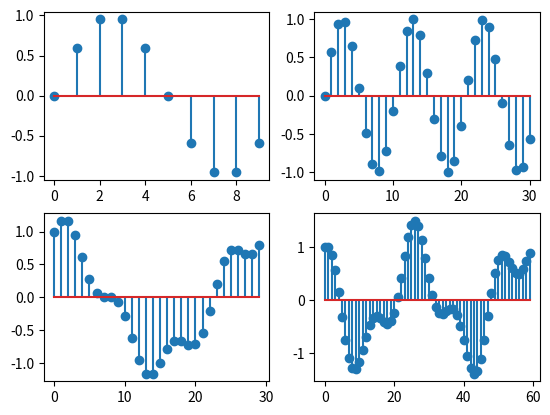

Python code for this plot:
import numpy as np
import matplotlib.pyplot as plt

#a
n_a = np.arange(0,10)
y_a = np.sin(2*np.pi*n_a/10)
plt.figure("Opdracht 1")
plt.subplot(221)
plt.stem(n_a,y_a)

#b
n_b = np.arange(0,31)
y_b = np.sin(6*np.pi*n_b/31)
plt.subplot(222)
plt.stem(n_b,y_b)

#c
n_c = np.arange(0, 30)
y_c = np.cos(np.pi*n_c/15) + 0.25*np.sin(4*np.pi*n_c/15)
plt.subplot(223)
plt.stem(n_c,y_c)

#c
n_d = np.arange(0, 60)
y_d = np.cos(np.pi*n_d/15 + 0.25*np.pi) + 0.5*np.cos(5*np.pi*n_d/30 - 0.3*np.pi)
plt.subplot(224)
plt.stem(n_d,y_d)



plt.show()